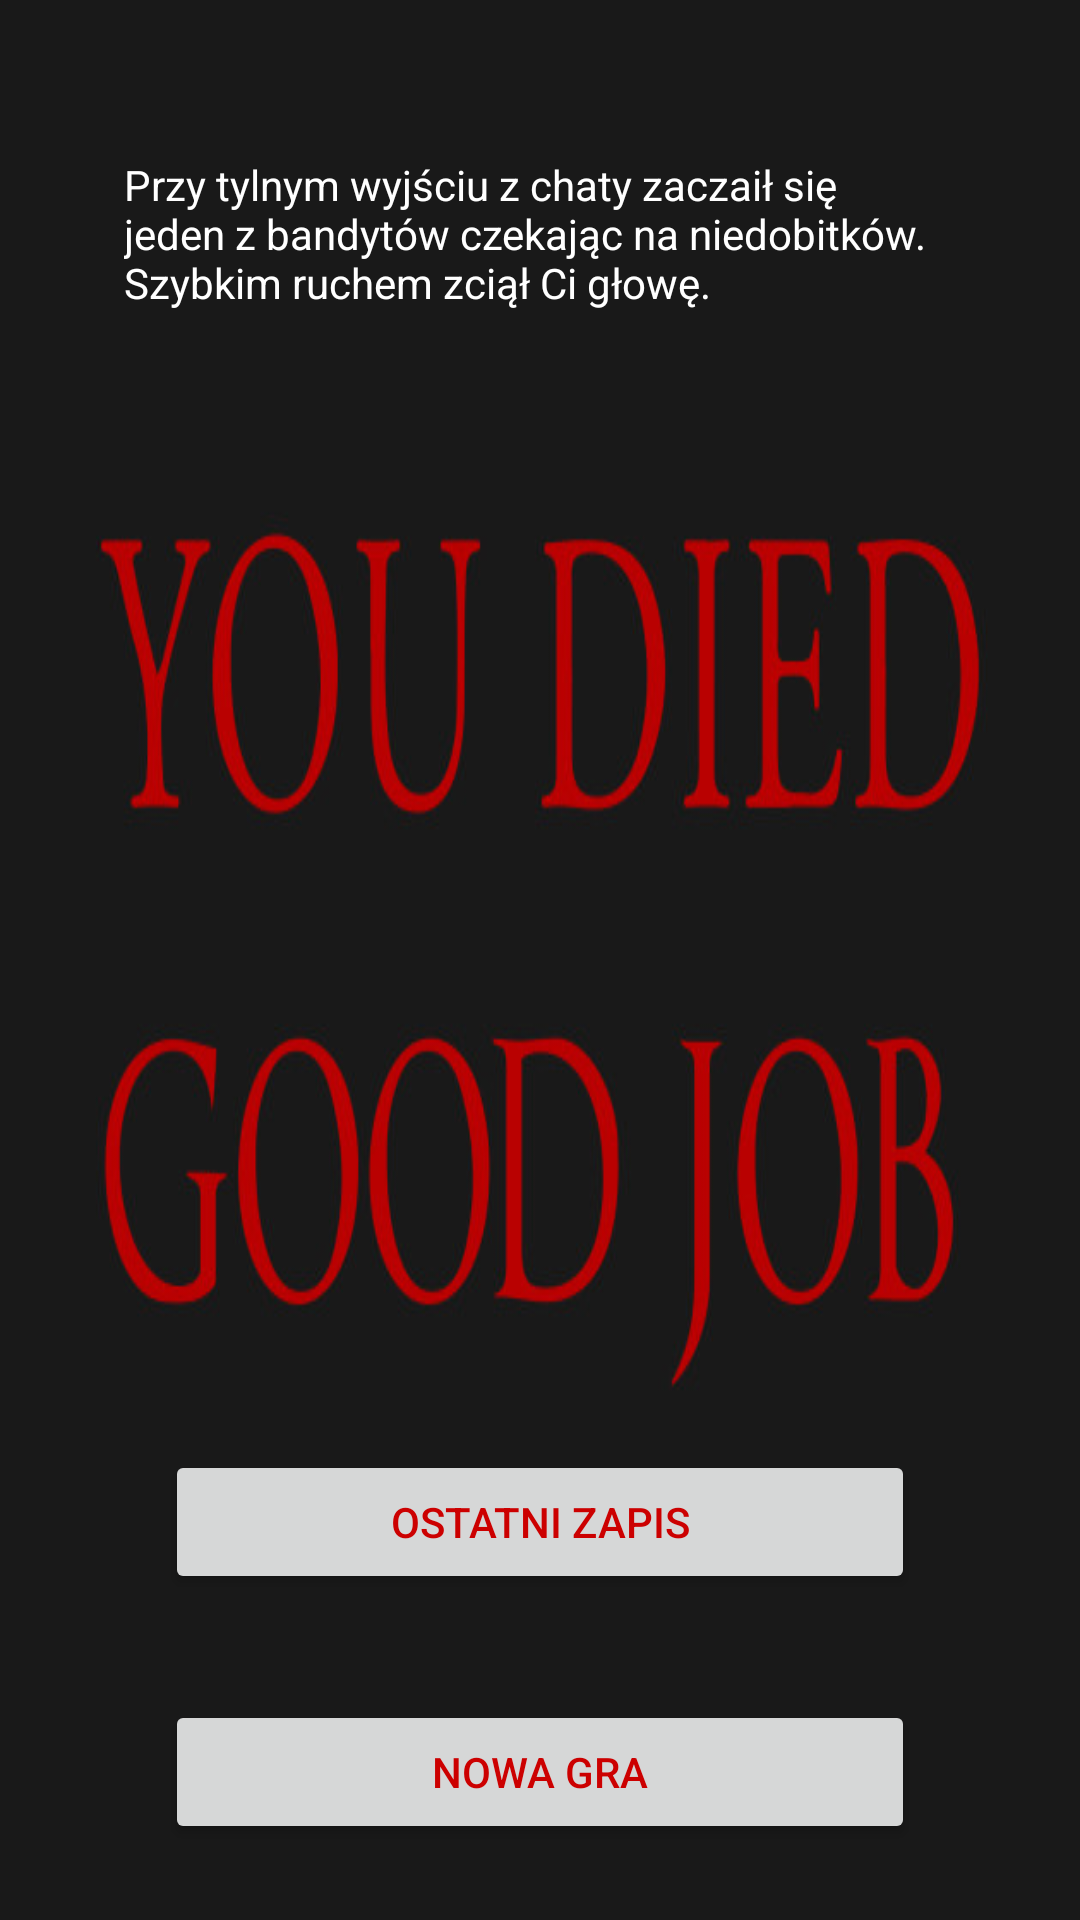

Produce the Android XML layout that renders to this screen, including the resource entries it uses.
<!-- AndroidManifest.xml: application theme AppTheme -->
<!-- res/layout/activity_bt1111__die.xml -->
<?xml version="1.0" encoding="utf-8"?>
<android.support.constraint.ConstraintLayout xmlns:android="http://schemas.android.com/apk/res/android"
    xmlns:app="http://schemas.android.com/apk/res-auto"
    xmlns:tools="http://schemas.android.com/tools"
    android:layout_width="match_parent"
    android:layout_height="match_parent"
    android:background="@drawable/youdied"
    tools:context=".Activity.BT1111_DIE">

    <Button
        android:id="@+id/button3"
        android:layout_width="250dp"
        android:layout_height="wrap_content"
        android:layout_marginTop="8dp"
        android:layout_marginBottom="8dp"
        android:onClick="OptionOne"
        android:text="@string/checkpoint"
        android:textColor="@android:color/holo_red_dark"
        app:layout_constraintBottom_toBottomOf="parent"
        app:layout_constraintEnd_toEndOf="parent"
        app:layout_constraintHorizontal_bias="0.501"
        app:layout_constraintStart_toStartOf="parent"
        app:layout_constraintTop_toTopOf="parent"
        app:layout_constraintVertical_bias="0.825" />

    <Button
        android:id="@+id/button14"
        android:layout_width="250dp"
        android:layout_height="wrap_content"
        android:layout_marginTop="8dp"
        android:layout_marginBottom="8dp"
        android:onClick="OptionTwo"
        android:text="@string/new_game_after_dead"
        android:textColor="@android:color/holo_red_dark"
        app:layout_constraintBottom_toBottomOf="parent"
        app:layout_constraintEnd_toEndOf="parent"
        app:layout_constraintHorizontal_bias="0.501"
        app:layout_constraintStart_toStartOf="parent"
        app:layout_constraintTop_toTopOf="parent"
        app:layout_constraintVertical_bias="0.97" />

    <TextView
        android:id="@+id/textView15"
        android:layout_width="278dp"
        android:layout_height="56dp"
        android:layout_marginTop="8dp"
        android:layout_marginBottom="8dp"
        android:text="@string/camp_death"
        android:textColor="@android:color/white"
        app:layout_constraintBottom_toTopOf="@+id/button3"
        app:layout_constraintEnd_toEndOf="parent"
        app:layout_constraintHorizontal_bias="0.504"
        app:layout_constraintStart_toStartOf="parent"
        app:layout_constraintTop_toTopOf="parent"
        app:layout_constraintVertical_bias="0.107" />


</android.support.constraint.ConstraintLayout>
<!-- resources referenced by this layout -->
<resources>
  <!-- drawable youdied: jpg bitmap (drawable, 35533 bytes) -->
  <string name="camp_death">Przy tylnym wyjściu z chaty zaczaił się jeden z bandytów czekając na niedobitków. Szybkim ruchem zciął Ci głowę.</string>
  <string name="checkpoint">OSTATNI ZAPIS</string>
  <string name="new_game_after_dead">NOWA GRA</string>
  <style name="AppTheme" parent="Theme.AppCompat.Light.DarkActionBar">
           Customize your theme here.
          
          
          
      </style>
</resources>
